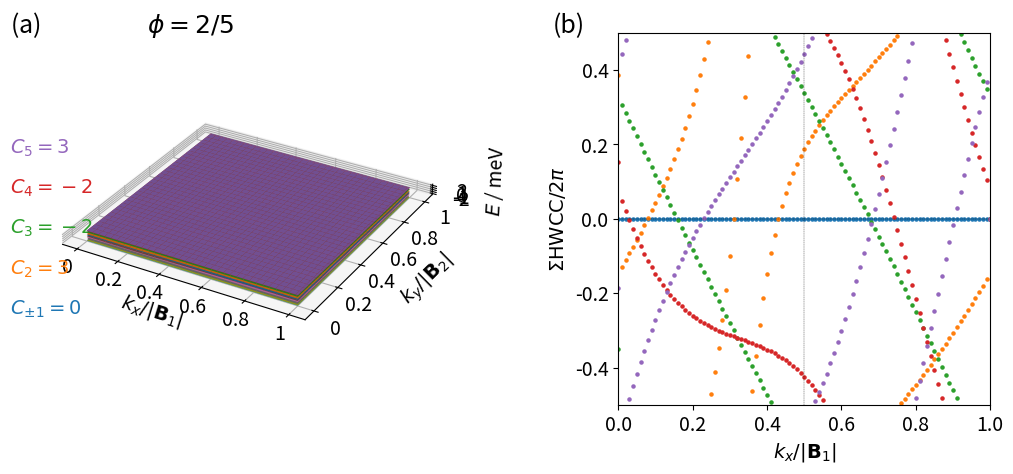

Reproduce this figure in Python. (Note: this script raises an exception after producing the figure.)
"""Based on: Energy Spectrum of a Honeycomb Lattice under Nonuniform Magnetic Fields"""

from mpl_toolkits.mplot3d import axes3d, Axes3D
import matplotlib.pyplot as plt
import numpy as np
import matplotlib.gridspec as gridspec


def hamiltonian(k, M, p, q):

    a = 1
    c = np.sqrt(3) * a / 6
    eta = 1 * k[0] * M * a / 2
    alpha = float(p / q)

    matrix = np.zeros(shape=(M, M), dtype=np.complex128)

    def B(phi, m):
        return np.exp(1j * np.pi * phi / 3) * 2 * np.cos(np.pi * phi * (m + 1 / 2) + 3 * k[1] * c)

    def C(phi):
        return np.exp(1j * np.pi * phi / 3)

    for i in range(M - 1):
        matrix[i, i + 1] = B(alpha, i + 1)
        matrix[i + 1, i] = np.conj(B(alpha, i + 1))
    for i in range(M - 2):
        matrix[i, i + 2] = np.conj(C(alpha))
        matrix[i + 2, i] = C(alpha)

    # top-right
    matrix[0][M - 1] = np.conj(B(alpha, M)) * np.exp(-1j * eta)
    matrix[0][M - 2] = C(alpha) * np.exp(-1j * eta)
    matrix[1][M - 1] = C(alpha) * np.exp(-1j * eta)

    # bottom-left
    matrix[M - 1][0] = B(alpha, M) * np.exp(1j * eta)
    matrix[M - 2][0] = np.conj(C(alpha)) * np.exp(1j * eta)
    matrix[M - 1][1] = np.conj(C(alpha)) * np.exp(1j * eta)

    return matrix


def berry_curv(ev, ev_alpha, ev_beta, ev_alpha_beta):

    bc = - np.imag(np.log(np.conj(ev).dot(ev_alpha) * np.conj(ev_alpha).dot(ev_alpha_beta)
                          * np.conj(ev_alpha_beta).dot(ev_beta) * np.conj(ev_beta).dot(ev)))

    return bc


def multi_berry_curv(ev1, ev1_alpha, ev1_beta, ev1_alpha_beta, ev2, ev2_alpha, ev2_beta, ev2_alpha_beta):

    matrix1 = np.zeros((2, 2), dtype=np.complex128)
    matrix1[0][0] = np.conj(ev1).dot(ev1_alpha)
    matrix1[0][1] = np.conj(ev1).dot(ev2_alpha)
    matrix1[1][0] = np.conj(ev2).dot(ev1_alpha)
    matrix1[1][1] = np.conj(ev2).dot(ev2_alpha)

    matrix2 = np.zeros((2, 2), dtype=np.complex128)
    matrix2[0][0] = np.conj(ev1_alpha).dot(ev1_alpha_beta)
    matrix2[0][1] = np.conj(ev1_alpha).dot(ev2_alpha_beta)
    matrix2[1][0] = np.conj(ev2_alpha).dot(ev1_alpha_beta)
    matrix2[1][1] = np.conj(ev2_alpha).dot(ev2_alpha_beta)

    matrix3 = np.zeros((2, 2), dtype=np.complex128)
    matrix3[0][0] = np.conj(ev1_alpha_beta).dot(ev1_beta)
    matrix3[0][1] = np.conj(ev1_alpha_beta).dot(ev2_beta)
    matrix3[1][0] = np.conj(ev2_alpha_beta).dot(ev1_beta)
    matrix3[1][1] = np.conj(ev2_alpha_beta).dot(ev2_beta)

    matrix4 = np.zeros((2, 2), dtype=np.complex128)
    matrix4[0][0] = np.conj(ev1_beta).dot(ev1)
    matrix4[0][1] = np.conj(ev1_beta).dot(ev2)
    matrix4[1][0] = np.conj(ev2_beta).dot(ev1)
    matrix4[1][1] = np.conj(ev2_beta).dot(ev2)

    multi_bc = - np.imag(np.log(np.linalg.det(matrix1) * np.linalg.det(matrix2) * np.linalg.det(matrix3) * np.linalg.det(matrix4)))

    return multi_bc

numb_samples = 101

if __name__ == '__main__':

    print("***Chern numbers***\n")

    ############
    # System 1 #########################################################################################################
    ############

    p1 = 2
    q1 = 5

    # reciprocal lattice vectors
    b1 = (2. * np.pi / q1) * np.array([1, -1 / np.sqrt(3)])
    b2 = (2. * np.pi) * np.array([0, 2 / np.sqrt(3)])
    bvec = np.vstack((b1, b2))

    if p1 % 2 == 0:
        M1 = q1
    else:
        M1 = 2 * q1

    eigenvalues1 = np.zeros((2*M1, numb_samples, numb_samples))
    eigenvectors1 = np.zeros((M1, M1, numb_samples, numb_samples), dtype=np.complex128)

    for band in range(M1):
        for idx_x in range(numb_samples):
            frac_kx = idx_x / (numb_samples-1)
            for idx_y in range(numb_samples):
                frac_ky = idx_y / (numb_samples-1)

                k_u = np.matmul(np.array([frac_kx, frac_ky]), bvec)

                eigvals, eigvecs = np.linalg.eig(hamiltonian(k_u, M1, p1, q1))
                idx = np.argsort(eigvals)
                eigenvalues1[band][idx_x][idx_y] = np.real(+np.sqrt(3 + eigvals[idx[band]]))
                eigenvalues1[M1 + band][idx_x][idx_y] = np.real(-np.sqrt(3 + eigvals[idx[band]]))
                eigenvectors1[:, band, idx_x, idx_y] = eigvecs[:, idx[band]]

    berry_flux_matrix1 = np.zeros((M1, numb_samples - 1, numb_samples - 1))

    for band in range(M1):
        for idx_x in range(numb_samples-1):
            for idx_y in range(numb_samples-1):
                berry_flux_matrix1[band, idx_x, idx_y] = berry_curv(eigenvectors1[:, band, idx_x, idx_y],
                                                                    eigenvectors1[:, band, idx_x + 1, idx_y],
                                                                    eigenvectors1[:, band, idx_x, idx_y + 1],
                                                                    eigenvectors1[:, band, idx_x + 1, idx_y + 1])

    chern_numbers1 = np.zeros(M1)

    for band in range(M1):
        chern_numbers1[band] = np.sum(berry_flux_matrix1[band, :, :]) / (2 * np.pi)
        print("I) Chern number ( band", band, ") = ", chern_numbers1[band])

    ########################################################################
    # Berry fluxes along Wilson loops in the (non-transformed) y direction #############################################
    ########################################################################

    wl_berry_flux = np.ones((5, numb_samples), dtype=np.complex128)
    hwcc = np.zeros((5, numb_samples))

    for band in [0]:
        for idx_x in range(numb_samples):
            for idx_y in range(numb_samples - 1):

                # boundary conditions
                if idx_y == (numb_samples - 2) and idx_x == (numb_samples - 1):
                    idx_y_f, idx_x = 0, 0
                elif idx_y == (numb_samples - 2):
                    idx_y_f = 0
                elif idx_x == (numb_samples - 1):
                    idx_x = 0
                else:
                    idx_y_f = idx_y + 1

                band1 = 0
                band2 = 0

                matrix = np.zeros((2, 2), dtype=np.complex128)
                matrix[0, 0] = np.conj(eigenvectors1[:, band1, idx_x, idx_y]).dot(eigenvectors1[:, band1, idx_x, idx_y_f])
                matrix[0, 1] = -np.conj(eigenvectors1[:, band1, idx_x, idx_y]).dot(eigenvectors1[:, band2, idx_x, idx_y_f])
                matrix[1, 0] = -np.conj(eigenvectors1[:, band2, idx_x, idx_y]).dot(eigenvectors1[:, band1, idx_x, idx_y_f])
                matrix[1, 1] = np.conj(eigenvectors1[:, band2, idx_x, idx_y]).dot(eigenvectors1[:, band2, idx_x, idx_y_f])

                wl_berry_flux[band, idx_x] *= np.linalg.det(matrix)
                hwcc[band, idx_x] = -(1 / (2 * np.pi)) * np.imag(np.log(wl_berry_flux[band, idx_y]))

    for band in [1, 2, 3, 4]:
        for idx_x in range(numb_samples):
            for idx_y in range(numb_samples - 1):

                # boundary conditions
                if idx_y == (numb_samples - 2) and idx_x == (numb_samples - 1):
                    idx_y_f, idx_x = 0, 0
                elif idx_y == (numb_samples - 2):
                    idx_y_f = 0
                elif idx_x == (numb_samples - 1):
                    idx_x = 0
                else:
                    idx_y_f = idx_y + 1

                wl_berry_flux[band, idx_x] *= \
                    np.conj(eigenvectors1[:, band, idx_x, idx_y]).dot(eigenvectors1[:, band, idx_x, idx_y_f])
                hwcc[band, idx_x] = -(1 / (2 * np.pi)) * np.imag(np.log(wl_berry_flux[band, idx_x]))

    ##########
    # Figure ###########################################################################################################
    ##########

    fig = plt.figure(figsize=(12, 6))
    gs = gridspec.GridSpec(1, 2, width_ratios=[1, 1])

    ###############
    # Subfigure 1 ######################################################################################################
    ###############

    idx_x = np.linspace(0, numb_samples - 1, numb_samples, dtype=int)
    idx_y = np.linspace(0, numb_samples - 1, numb_samples, dtype=int)

    KX, KY = np.meshgrid(idx_x, idx_y)

    ax = plt.subplot(gs[0], projection='3d')

    E1 = np.zeros(2*M1, dtype=object)

    # # color index
    # colors = plt.cm.RdBu_r(np.linspace(0, 1, 2 * M1))
    # cidx = np.zeros(2 * M1, dtype=int)
    # for i in range(M1):
    #     cidx[i] = M1 + i
    #     cidx[M1 + i] = (M1 - 1) - i

    for i in range(2*M1):
        E1[i] = eigenvalues1[i, KX, KY]
        ax.plot_surface(KX, KY, E1[i])

    ax.set_aspect('equal', adjustable='box')

    ax.tick_params(axis='x', which='major', pad=0.5)

    ax.set_xlabel('\n$k_x / |\mathbf{B}_1|$', fontsize=14, linespacing=0.3)
    ax.set_ylabel('\n$k_y / |\mathbf{B}_2|$', fontsize=14, linespacing=1.5)
    ax.set_zlabel('$E$ / meV', fontsize=14)

    def custom(value, tick_number):

        if value == 0:
            return "0"
        elif value == 100:
            return "1"
        else:
            return "{}".format(value / 100)

    ax.xaxis.set_major_formatter(plt.FuncFormatter(custom))
    ax.yaxis.set_major_formatter(plt.FuncFormatter(custom))

    for i in range(M1):
        start = -0.05
        stop = 0.03
        interval = (stop-start)/(M1-1)
        if i == 0:
            ax.text2D(-0.12, start+i*interval, "$C_{{\pm{:2d}}}={:2d}$".format(i+1, 0*int(round(chern_numbers1[i]))),
                      color='C{}'.format(i), fontsize=14)
        else:
            ax.text2D(-0.12, start + i * interval, "$C_{{{:2d}}}={:2d}$".format(i + 1, int(round(chern_numbers1[i]))),
                      color='C{}'.format(i), fontsize=14)

    ax.text2D(-0.12, 0.09, "(a)                   $\phi={}/{}$".format(p1, q1), color="k", fontsize=18)
    ax.text2D(0.15, 0.09, "(b)", color="k", fontsize=18)

    ax.tick_params(axis="x", labelsize=14)
    ax.tick_params(axis="y", labelsize=14)
    ax.tick_params(axis="z", labelsize=14)

    ###############
    # Subfigure 2 ######################################################################################################
    ###############

    ax1 = plt.subplot(gs[1])

    ax1.set_aspect('equal', adjustable='box')

    ax1.set_xlim([0, 1])
    ax1.set_ylim([-0.5, 0.5])
    ax1.axhline(0, color='k', linewidth=0.25, ls='--')
    ax1.axvline(0.5, color='k', linewidth=0.25, ls='--')
    ax1.set_xlabel('$k_x / |\mathbf{B}_1|$', fontsize=14)
    ax1.set_ylabel('$\Sigma \mathrm{HWCC} / 2 \pi$', fontsize=14)

    ax1.tick_params(axis="x", labelsize=14)
    ax1.tick_params(axis="y", labelsize=14)

    for band in [0, 1, 2, 3, 4]:
        ax1.scatter(np.arange(numb_samples) / 100, hwcc[band, :], s=5)

    gs.update(wspace=0.5)

    ########################
    # Band touching report #############################################################################################
    ########################

    threshold = 1e-5

    ######

    maxima1 = np.zeros(2 * M1)
    minima1 = np.zeros(2 * M1)
    for i in range(2 * M1):
        maxima1[i] = np.max(E1[i])
        minima1[i] = np.min(E1[i])

    # band index
    bidx1 = np.zeros(2 * M1, dtype=int)
    for i in range(M1):
        bidx1[i] = (2 * M1 - 1) - i
        bidx1[M1 + i] = i

    gap1 = np.zeros(2 * M1 - 1)
    for i in range(2 * M1 - 1):
        gap1[i] = minima1[bidx1[i + 1]] - maxima1[bidx1[i]]

    for i in range(len(gap1)):
        if gap1[i] < threshold:
            print("I) Bands", i + 1, "and", i + 2, "have overlapping extrema within a threshold of", threshold)
    print(gap1)

    ######

    for i in range(2 * M1 - 1):
        for kx in idx_x:
            for ky in idx_y:
                if abs(eigenvalues1[bidx1[i], kx, ky] - eigenvalues1[bidx1[i + 1], kx, ky]) < threshold:
                    print("I) Bands", i + 1, "and", i + 2, "touch within a threshold of", threshold)
                    break
            if abs(eigenvalues1[bidx1[i], kx, ky] - eigenvalues1[bidx1[i + 1], kx, ky]) < threshold:
                break

    ############

    plt.savefig("/home/<user>/Documents/papers/TBG/figures/hex_1_bands_pair.png", bbox_inches='tight', dpi=300)
    plt.show()
